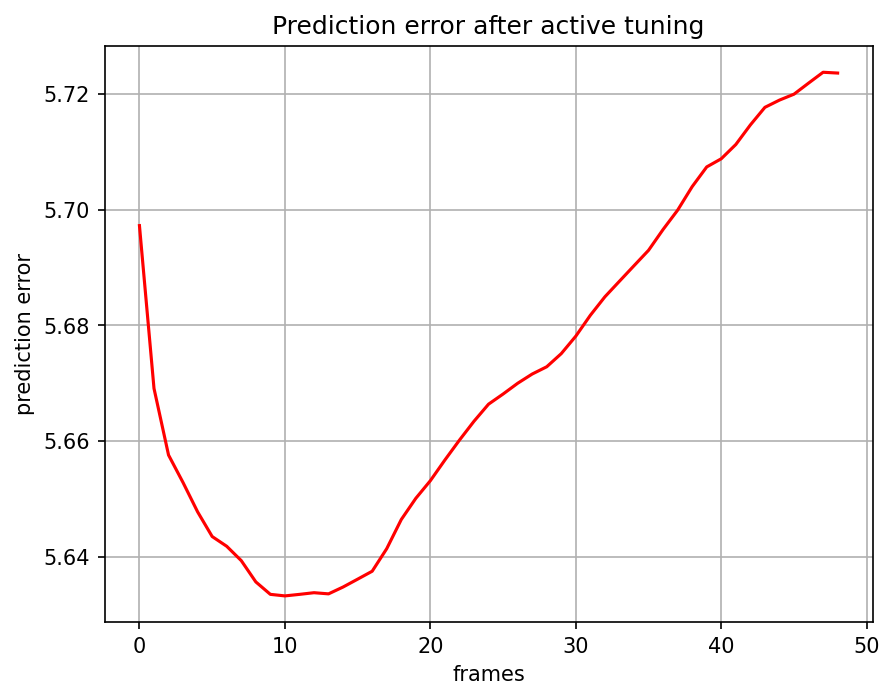

The data file committed next to this chart (first rows):
, 0
0, 5.697
1, 5.669
2, 5.658
3, 5.653
4, 5.648
5, 5.643
6, 5.642
7, 5.639
8, 5.636
9, 5.634
10, 5.633
11, 5.633
12, 5.634
13, 5.634
14, 5.635
15, 5.636
16, 5.637
17, 5.641
18, 5.646
19, 5.65
20, 5.653
21, 5.657
22, 5.66
23, 5.663
24, 5.666
25, 5.668
26, 5.67
27, 5.672
28, 5.673
29, 5.675
30, 5.678
31, 5.682
32, 5.685
33, 5.688
34, 5.69
35, 5.693
36, 5.697
37, 5.7
38, 5.704
39, 5.707
40, 5.709
41, 5.711
42, 5.715
43, 5.718
44, 5.719
45, 5.72
46, 5.722
47, 5.724
48, 5.724
